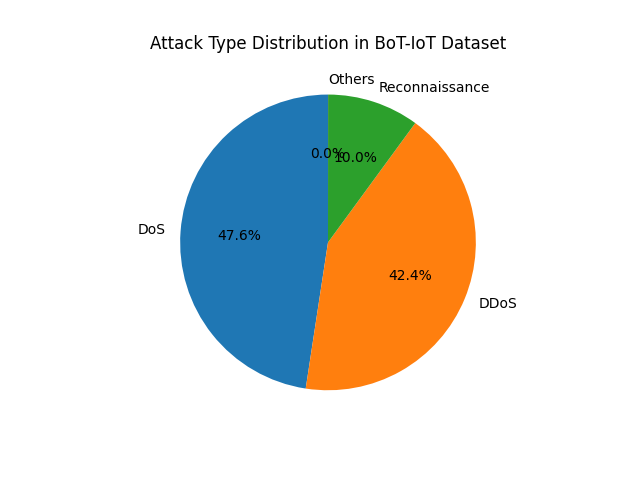

Source data for this figure (header and first rows):
Attack Type, Count
DoS, 8034190
DDoS, 7150882
Reconnaissance, 1695132
Theft, 1615
Attack, 1
